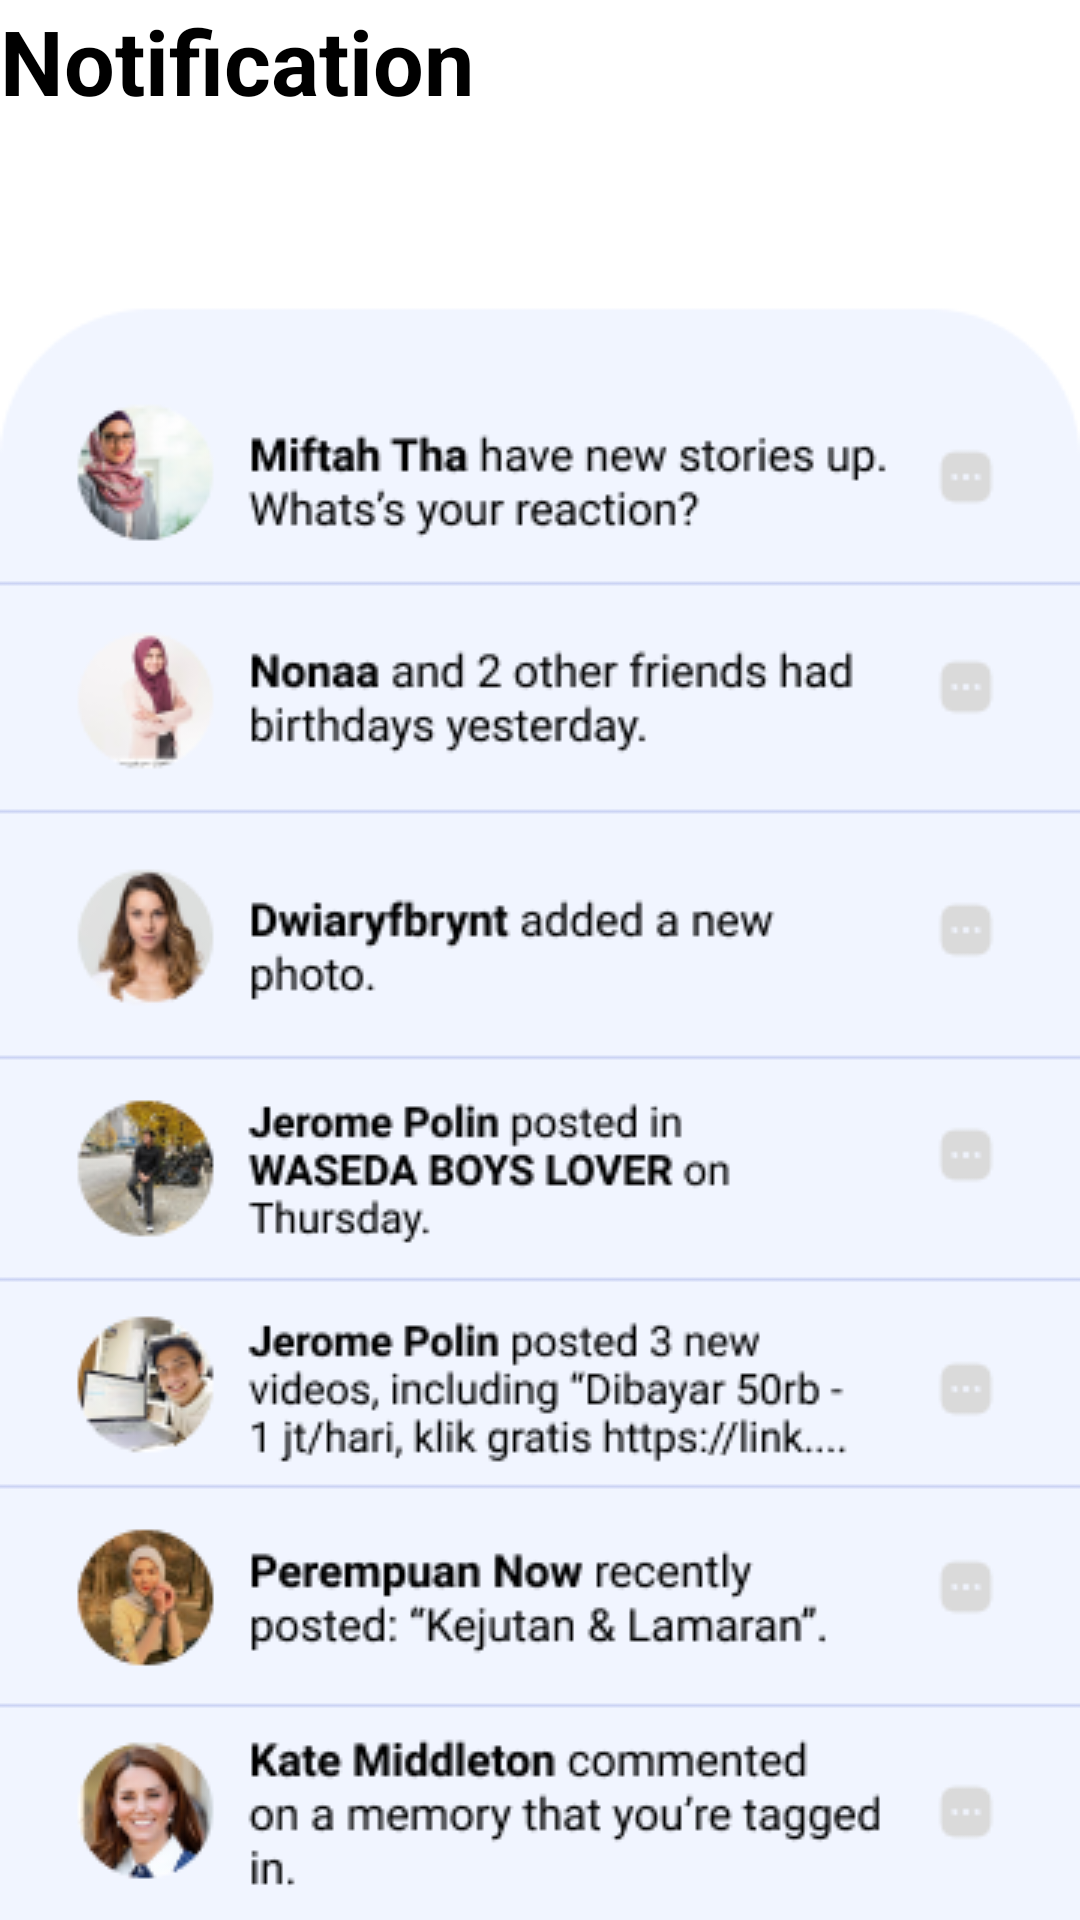

Reconstruct the res/layout file that produces this screen, plus the resources it refers to.
<!-- AndroidManifest.xml: application theme Theme.Fragment_Regita_03 -->
<!-- res/layout/fragment_notification.xml -->
<?xml version="1.0" encoding="utf-8"?>
<RelativeLayout xmlns:android="http://schemas.android.com/apk/res/android"
    xmlns:app="http://schemas.android.com/apk/res-auto"
    xmlns:tools="http://schemas.android.com/tools"
    android:layout_width="match_parent"
    android:layout_height="match_parent"
    tools:context=".fragment.NotificationFragment">

    <ImageView
        android:id="@+id/imageView"
        android:layout_width="626dp"
        android:layout_height="965dp"
        android:src="@drawable/notif_bg"
        app:layout_constraintBottom_toBottomOf="parent"
        app:layout_constraintEnd_toEndOf="parent"
        app:layout_constraintHorizontal_bias="0.52"
        app:layout_constraintStart_toStartOf="parent"
        app:layout_constraintTop_toTopOf="parent"
        app:layout_constraintVertical_bias="1.0" />

    <TextView
        android:id="@+id/textView"
        android:layout_width="wrap_content"
        android:layout_height="wrap_content"
        android:text="Notification"
        android:textColor="@color/black"
        android:textSize="30sp"
        android:textStyle="bold"
        app:layout_constraintBottom_toBottomOf="parent"
        app:layout_constraintEnd_toEndOf="parent"
        app:layout_constraintStart_toStartOf="parent"
        app:layout_constraintTop_toTopOf="parent"
        app:layout_constraintVertical_bias="0.084" />


</RelativeLayout>
<!-- resources referenced by this layout -->
<resources>
  <!-- drawable notif_bg: png bitmap (drawable, 67702 bytes) -->
  <style name="Theme.Fragment_Regita_03" parent="Theme.MaterialComponents.DayNight.DarkActionBar">
          
          <item name="colorPrimary">@color/purple_500</item>
          <item name="colorPrimaryVariant">@color/purple_700</item>
          <item name="colorOnPrimary">@color/white</item>
          
          <item name="colorSecondary">@color/teal_200</item>
          <item name="colorSecondaryVariant">@color/teal_700</item>
          <item name="colorOnSecondary">@color/black</item>
          
          <item name="android:statusBarColor" tools:targetApi="l">?attr/colorPrimaryVariant</item>
          
      </style>
  <!-- not gathered from this repository: default colours our renderer supplied (Android Studio template values) -->
  <color name="purple_500">#FF6200EE</color>
  <color name="purple_700">#FF3700B3</color>
  <color name="teal_200">#FF03DAC5</color>
  <color name="teal_700">#FF018786</color>
  <color name="black">#FF000000</color>
  <color name="white">#FFFFFFFF</color>
</resources>
